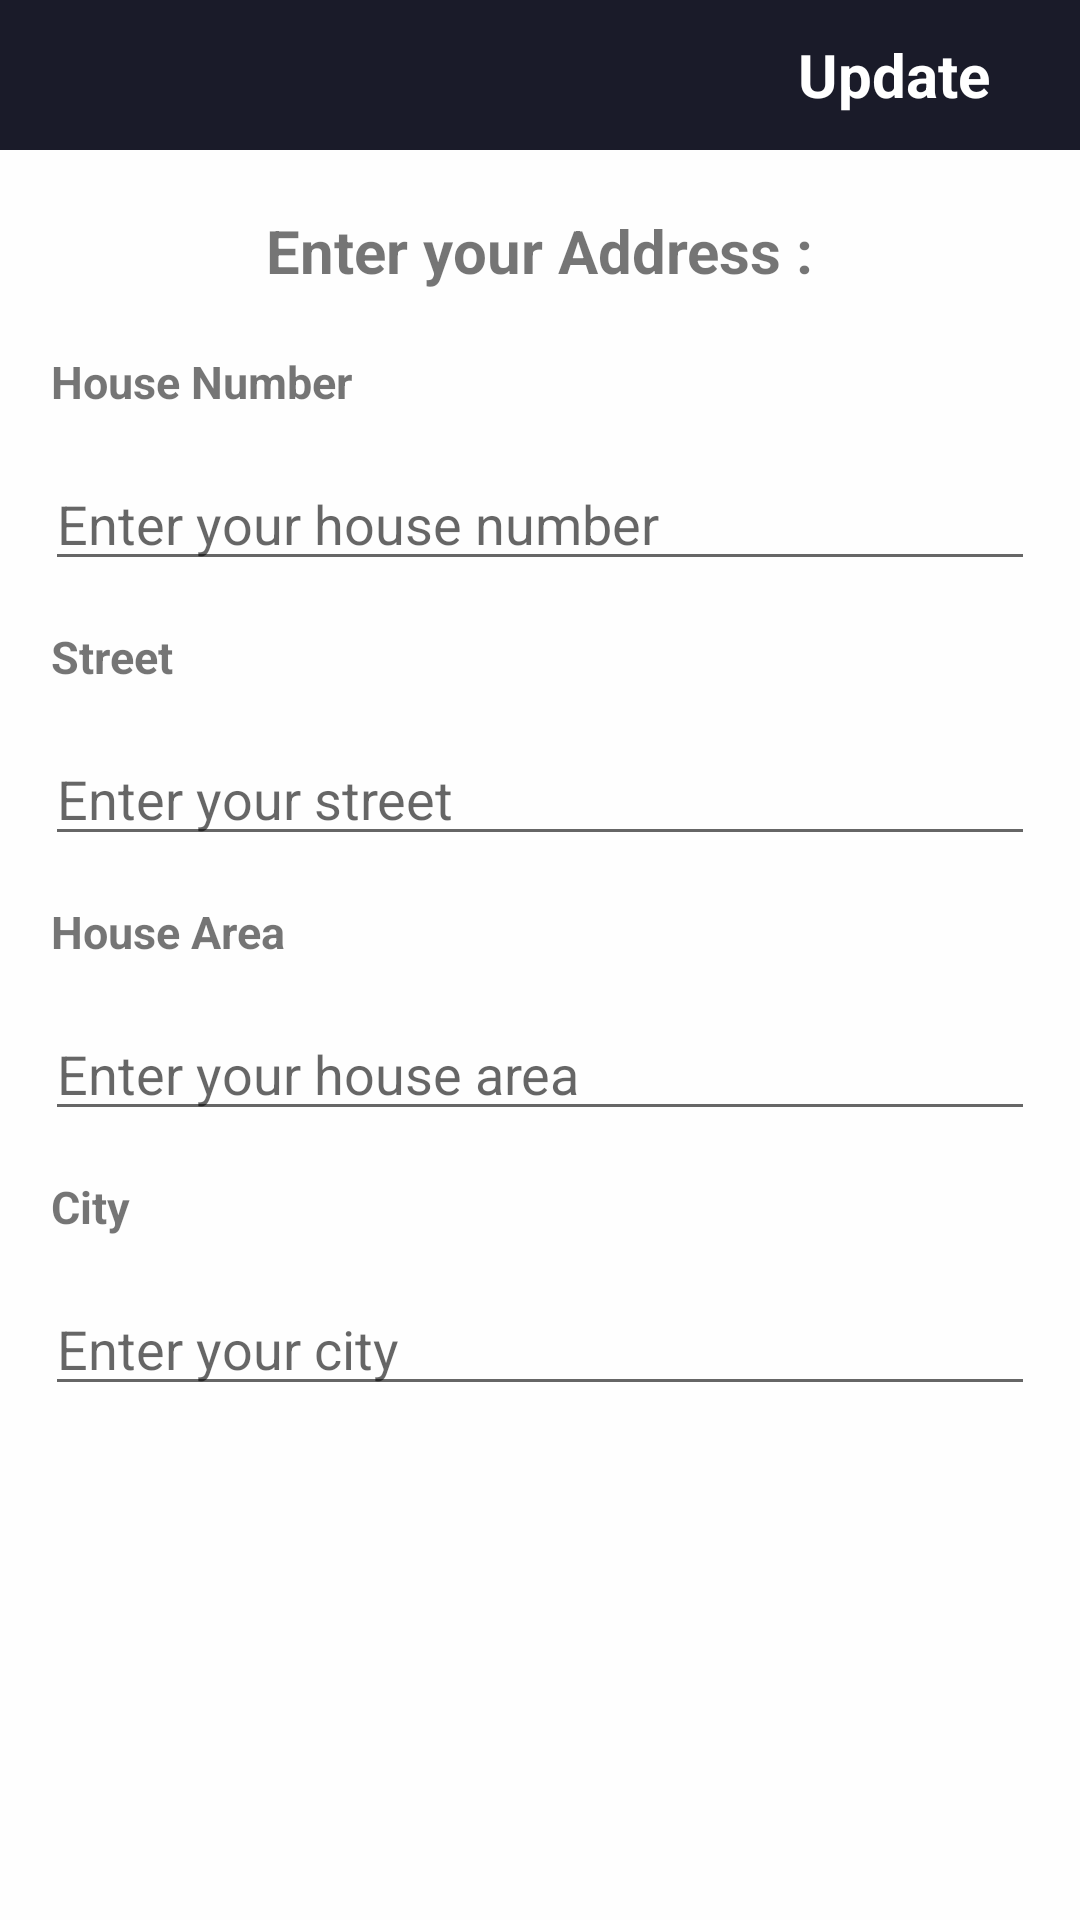

This screen was rendered from an Android layout file. Write that file and the resources it references.
<!-- AndroidManifest.xml: application theme AppTheme -->
<!-- res/layout/activity_address.xml -->
<?xml version="1.0" encoding="utf-8"?>
<androidx.constraintlayout.widget.ConstraintLayout xmlns:android="http://schemas.android.com/apk/res/android"
    xmlns:app="http://schemas.android.com/apk/res-auto"
    xmlns:tools="http://schemas.android.com/tools"
    android:layout_width="match_parent"
    android:layout_height="match_parent"
    tools:context=".AddressActivity">

    <RelativeLayout
        android:layout_width="match_parent"
        android:layout_height="match_parent">

        <com.google.android.material.appbar.AppBarLayout
            android:id="@+id/app_bar_address"
            android:layout_width="match_parent"
            android:layout_height="50dp"
            android:background="@color/colorPrimaryDark">

            <androidx.appcompat.widget.Toolbar
                android:id="@+id/toolbar_settings"
                android:background="@color/splashname"
                android:layout_width="match_parent"
                android:layout_height="wrap_content">

                <RelativeLayout
                    android:layout_width="match_parent"
                    android:layout_height="match_parent">

                    <ImageView
                        android:id="@+id/back_btn_address"
                        android:layout_width="wrap_content"
                        android:layout_height="wrap_content"
                        android:background="@drawable/ic_arrow_back_white_50dp"
                        android:layout_alignParentStart="true"
                        android:layout_alignParentLeft="true"/>

                    <TextView
                        android:id="@+id/update_account_address_btn"
                        android:layout_width="wrap_content"
                        android:layout_height="wrap_content"
                        android:text="Update"
                        android:textColor="@color/White"
                        android:textSize="20sp"
                        android:textStyle="bold"
                        android:paddingEnd="20dp"
                        android:layout_alignParentEnd="true"
                        android:layout_alignParentRight="true"
                        android:layout_margin="10dp"/>

                </RelativeLayout>



            </androidx.appcompat.widget.Toolbar>



        </com.google.android.material.appbar.AppBarLayout>

        <LinearLayout
            android:layout_width="match_parent"
            android:layout_height="match_parent"
            android:orientation="vertical"
            android:gravity="top"
            android:background="#CCFFFFFF"
            android:layout_below="@+id/app_bar_address">

            <TextView
                android:id="@+id/text_address"
                android:layout_width="wrap_content"
                android:layout_height="wrap_content"
                android:text="Enter your Address :"
                android:textSize="20sp"
                android:textStyle="bold"
                android:layout_margin="20dp"
                android:layout_gravity="center"/>

            <TextView
                android:layout_width="wrap_content"
                android:layout_height="wrap_content"
                android:text="House Number"
                android:textSize="15sp"
                android:layout_marginLeft="17dp"
                android:textStyle="bold"/>

            <EditText
                android:id="@+id/address_house_no"
                android:layout_width="match_parent"
                android:layout_height="wrap_content"
                android:layout_margin="15dp"
                android:hint="Enter your house number"/>

            <TextView
                android:layout_width="wrap_content"
                android:layout_height="wrap_content"
                android:text="Street"
                android:textSize="15sp"
                android:layout_marginLeft="17dp"
                android:textStyle="bold"/>

            <EditText
                android:id="@+id/address_street"
                android:layout_width="match_parent"
                android:layout_height="wrap_content"
                android:layout_margin="15dp"
                android:hint="Enter your street"/>

            <TextView
                android:layout_width="wrap_content"
                android:layout_height="wrap_content"
                android:text="House Area"
                android:textSize="15sp"
                android:layout_marginLeft="17dp"
                android:textStyle="bold"/>

            <EditText
                android:id="@+id/address_house_area"
                android:layout_width="match_parent"
                android:layout_height="wrap_content"
                android:layout_margin="15dp"
                android:hint="Enter your house area"
                android:inputType="textMultiLine"/>

            <TextView
                android:layout_width="wrap_content"
                android:layout_height="wrap_content"
                android:text="City"
                android:textSize="15sp"
                android:layout_marginLeft="17dp"
                android:textStyle="bold"/>

            <EditText
                android:id="@+id/address_city"
                android:layout_width="match_parent"
                android:layout_height="wrap_content"
                android:layout_margin="15dp"
                android:hint="Enter your city"/>

        </LinearLayout>

    </RelativeLayout>

</androidx.constraintlayout.widget.ConstraintLayout>
<!-- resources referenced by this layout -->
<resources>
  <color name="White">#FFFFFF</color>
  <color name="colorPrimaryDark">#CC7f4E</color>
  <color name="splashname">#1a1b29</color>
  <style name="AppTheme" parent="Theme.AppCompat.Light.NoActionBar">
          
          <item name="colorPrimary">@color/splashname</item>
          <item name="colorPrimaryDark">@color/colorPrimaryDark</item>
          <item name="colorAccent">@color/colorAccent</item>
          <item name="windowNoTitle">true</item>
          <item name="windowActionBar">false</item>
          <item name="android:windowFullscreen">true</item>
          <item name="android:windowContentOverlay">@null</item>
      </style>
  <color name="colorAccent">#D81B60</color>
</resources>
